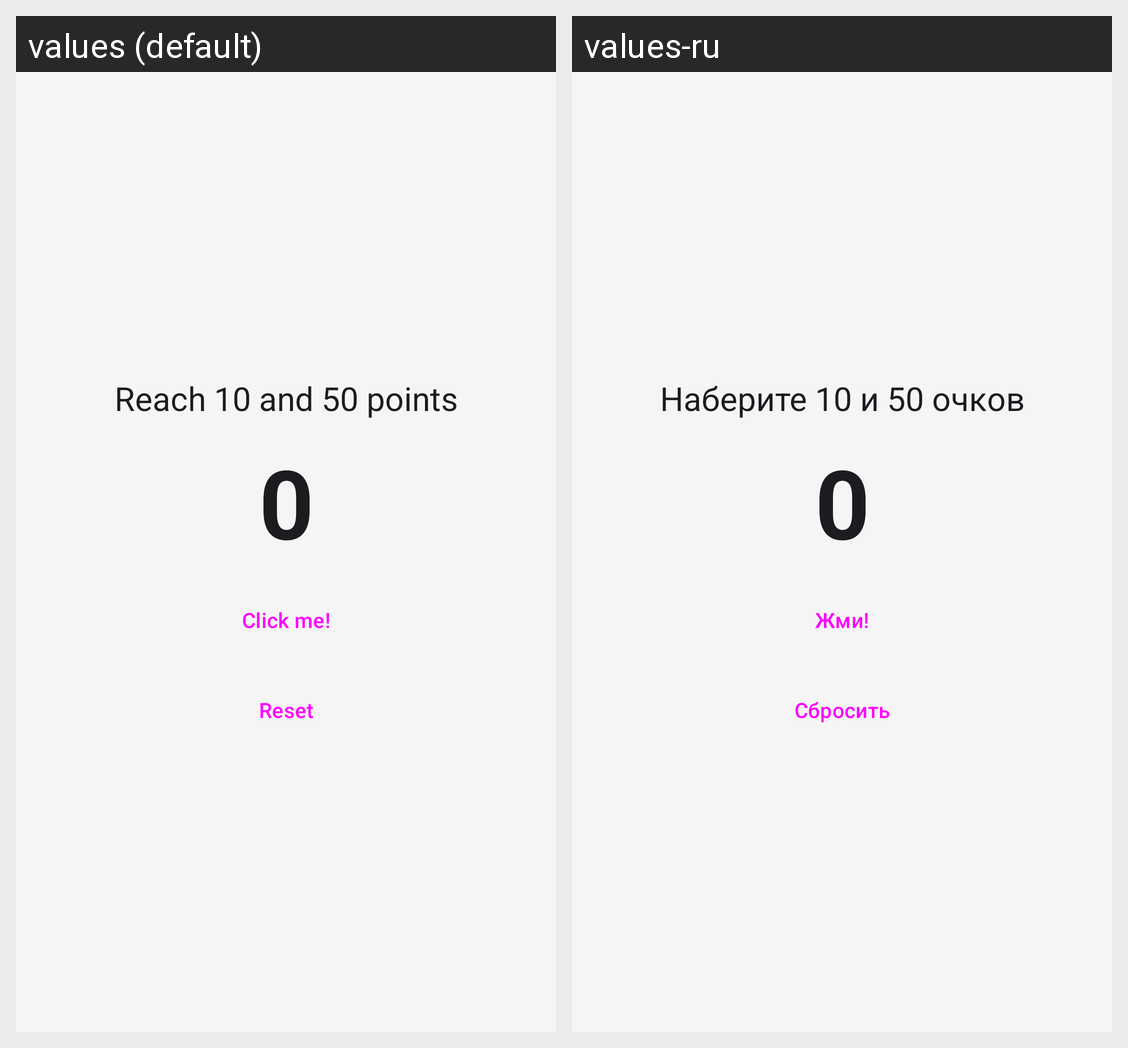

Translations of the strings shown on this Android screen, per locale in the grid:
Android screen res/layout/activity_clicker.xml rendered under 2 locales, left to right: values (default), values-ru. Device: Nexus 5 (rendered at 1080×1920; each locale shown at half size, 540×960, under a caption strip naming it); theme Theme.Task4.
Strings drawn on this screen, with the default value and each locale's value (text and hints the layout hard-codes, and strings that could not be matched under every locale, appear in the picture but are not listed):

pr1_hint
  values: Reach 10 and 50 points
  values-ru: Наберите 10 и 50 очков

zero
  values: 0
  values-ru: 0

pr1_click
  values: Click me!
  values-ru: Жми!

pr1_reset
  values: Reset
  values-ru: Сбросить
